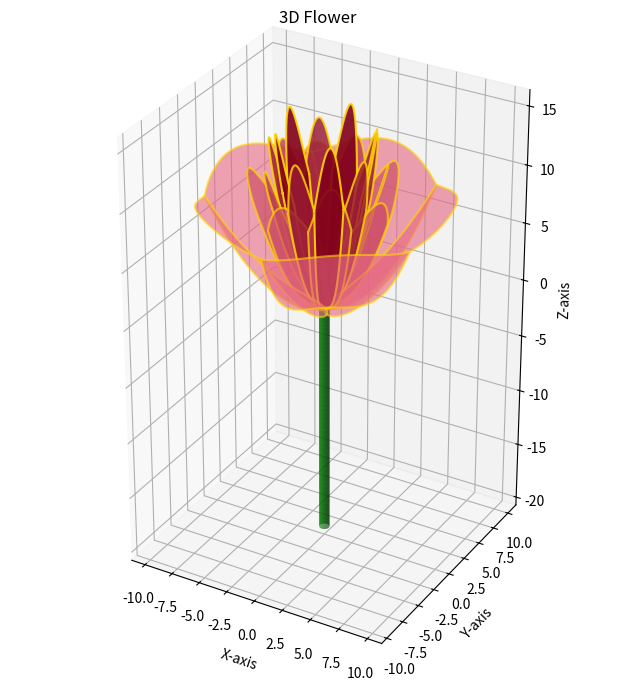

Generate this figure with matplotlib:
#!/usr/bin/env python3

import numpy as np
import matplotlib.pyplot as plt
from mpl_toolkits.mplot3d.art3d import Poly3DCollection


def pedal(a1, a2, c, N):
    x_max = np.sqrt(c / (a1 + a2))
    x = np.linspace(-x_max, x_max, N)
    y1 = a1 * x ** 2
    y2 = -a2 * x ** 2 + c
    x_concat = np.concatenate([x, x[::-1]])
    y_concat = np.concatenate([y1, y2[::-1]])
    return x_concat, y_concat


def rotate(x, y, theta):
    x_rotated = x * np.cos(theta) - y * np.sin(theta)
    y_rotated = x * np.sin(theta) + y * np.cos(theta)
    return x_rotated, y_rotated


def n_fold(x, y, n, turn=False):
    phi = 0 if not turn else np.pi / n
    result = [rotate(x, y, theta) for theta in np.linspace(0 + phi, 2 * np.pi + phi, n, endpoint=False)]
    return result


def stem(length, radius, num_points):
    z = np.linspace(0, -length, num_points)
    theta = np.linspace(0, 2 * np.pi, num_points)
    z, theta = np.meshgrid(z, theta)
    x = radius * np.cos(theta)
    y = radius * np.sin(theta)
    return x, y, z


if __name__ == '__main__':
    N = 1000
    num_pedals = 5
    num_layers = 5
    stem_height = 20
    stem_radius = 0.4
    a1s = np.linspace(1, 10, num_layers) / 4
    a2s = a1s / 3
    a3s = np.linspace(1, 10, num_layers) / 10
    cs = np.sqrt(10 / a3s) * np.linspace(1, 1.25, num_layers)

    fig = plt.figure(figsize=(8, 8))
    ax = fig.add_subplot(111, projection='3d')
    colors = [
        (0.9, 0.4, 0.5),
        (0.8, 0.3, 0.4),
        (0.7, 0.2, 0.3),
        (0.6, 0.1, 0.2),
        (0.5, 0.0, 0.1)
    ]
    alphas = np.linspace(0.6, 0.9, num_layers)

    for j in range(num_layers):
        x_pedal, y_pedal = pedal(a1s[j], a2s[j], cs[j], N)
        result = n_fold(x_pedal, y_pedal, num_pedals, turn=j % 2 == 1)
        for i in range(num_pedals):
            z = a3s[j] * (result[i][0] ** 2 + result[i][1] ** 2)
            verts = [list(zip(result[i][0], result[i][1], z))]
            poly = Poly3DCollection(verts, facecolors=colors[j], alpha=alphas[j], edgecolor='gold', linewidths=1.5)
            ax.add_collection3d(poly)
    x_stem, y_stem, z_stem = stem(stem_height, stem_radius, N)
    ax.plot_surface(x_stem, y_stem, z_stem, color='green', alpha=0.8)

    ax.set_title("3D Flower")
    ax.set_xlabel("X-axis")
    ax.set_ylabel("Y-axis")
    ax.set_zlabel("Z-axis")
    ax.set_xlim([-10, 10])
    ax.set_ylim([-10, 10])
    ax.set_zlim([-25, 20])
    ax.set_box_aspect([1, 1, 1])
    plt.axis('scaled')
    plt.show()
